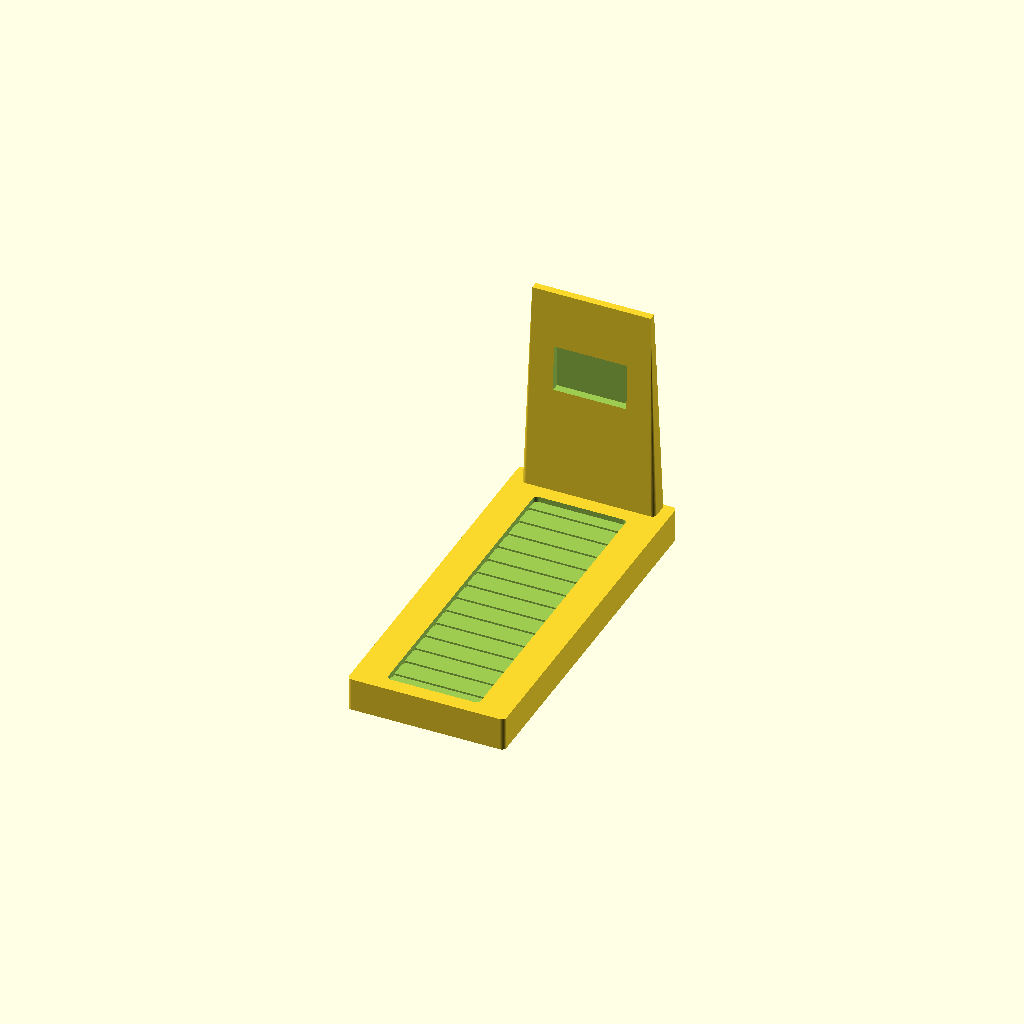
Cell 1 — every parameter at its default value.
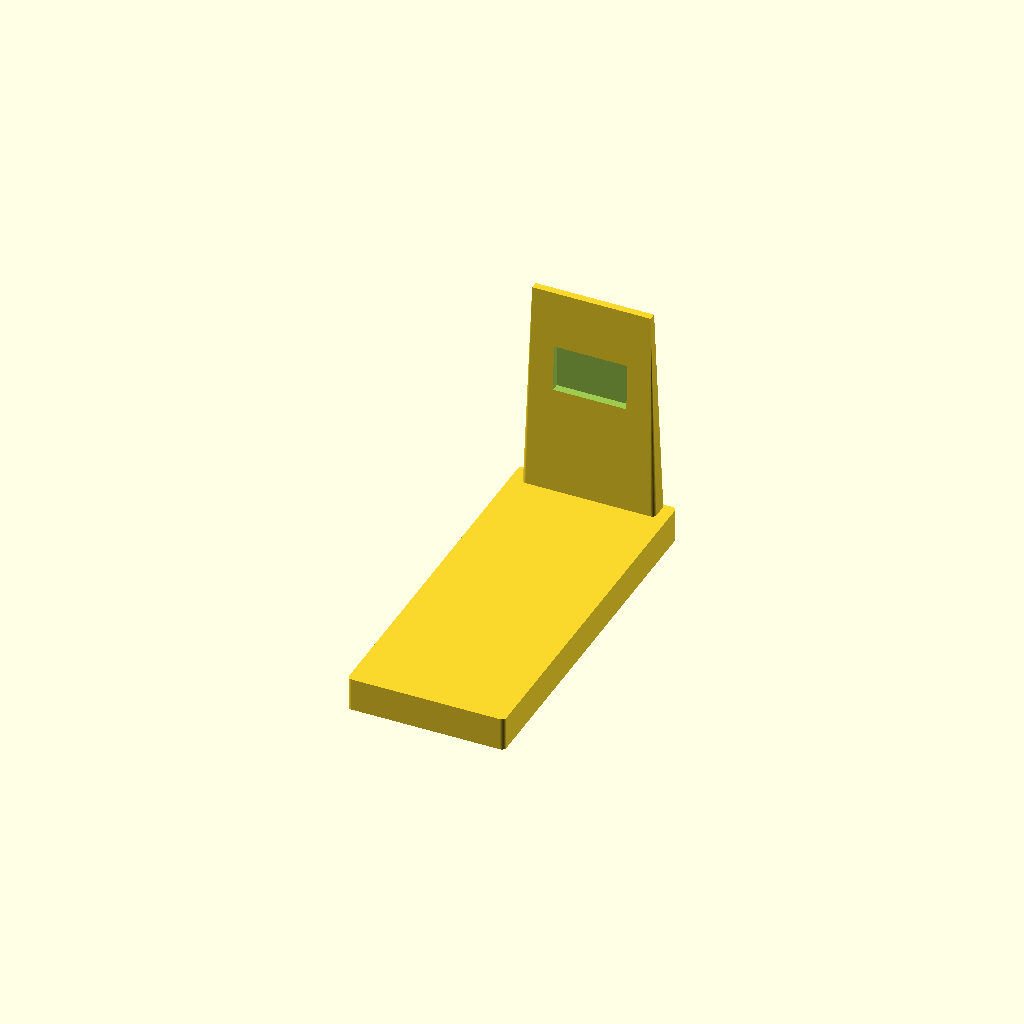
Cell 2: the same model with Show_belt = false.
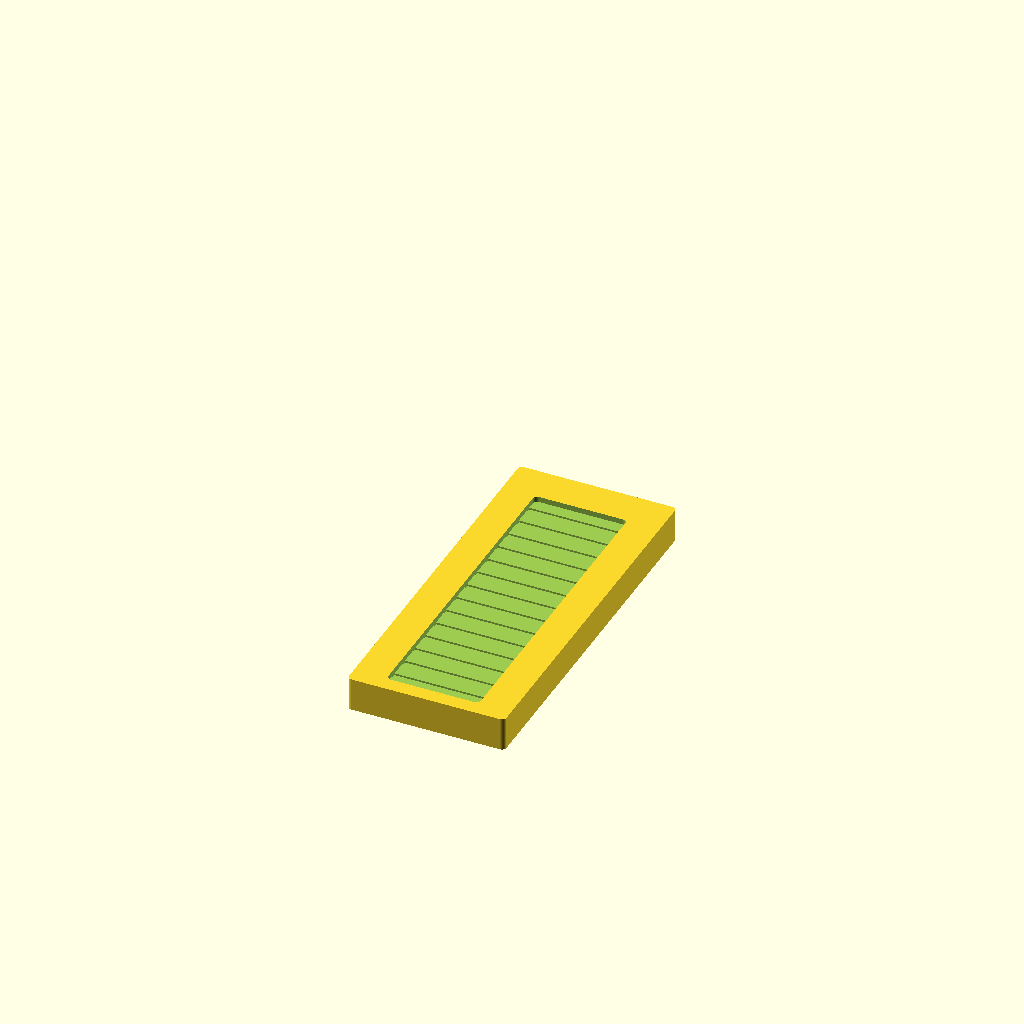
Cell 3: Show_console = false (everything else at default).
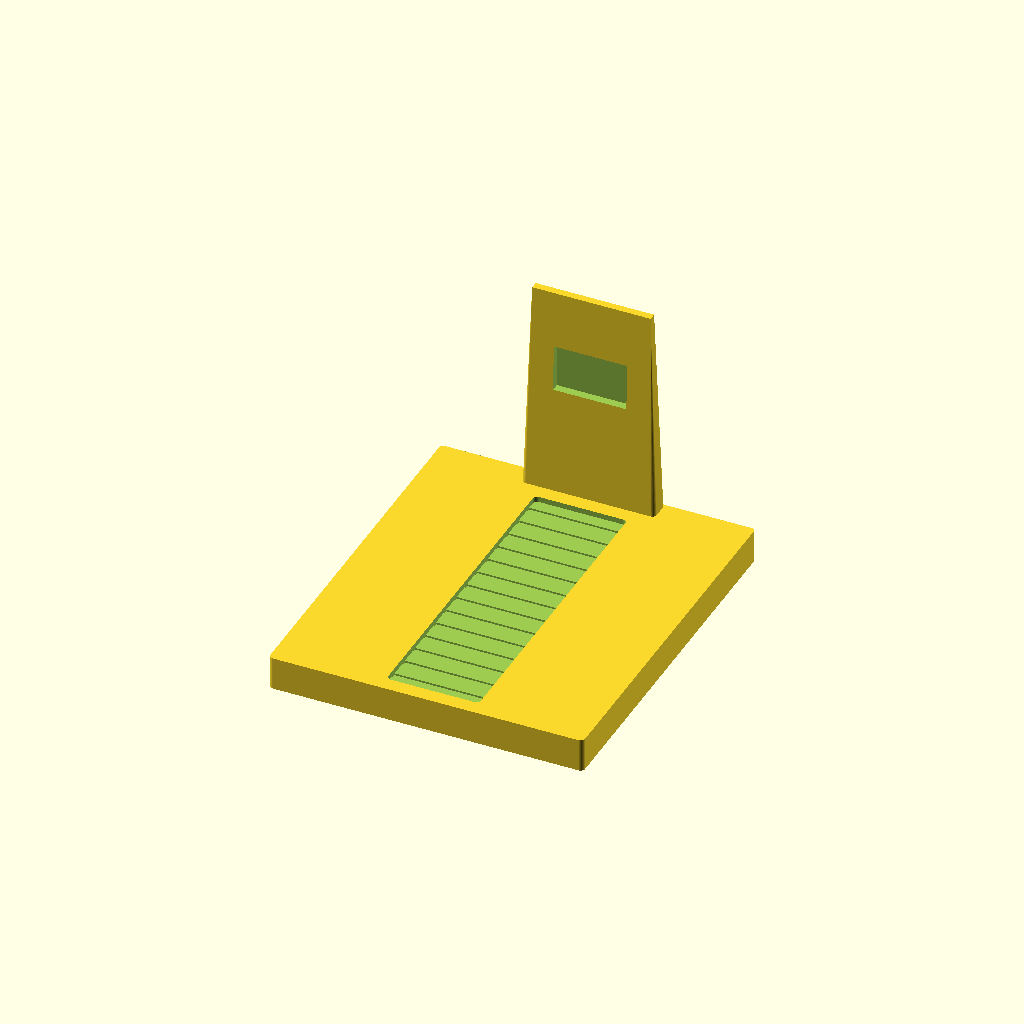
Cell 4: Width = 170 (everything else at default).
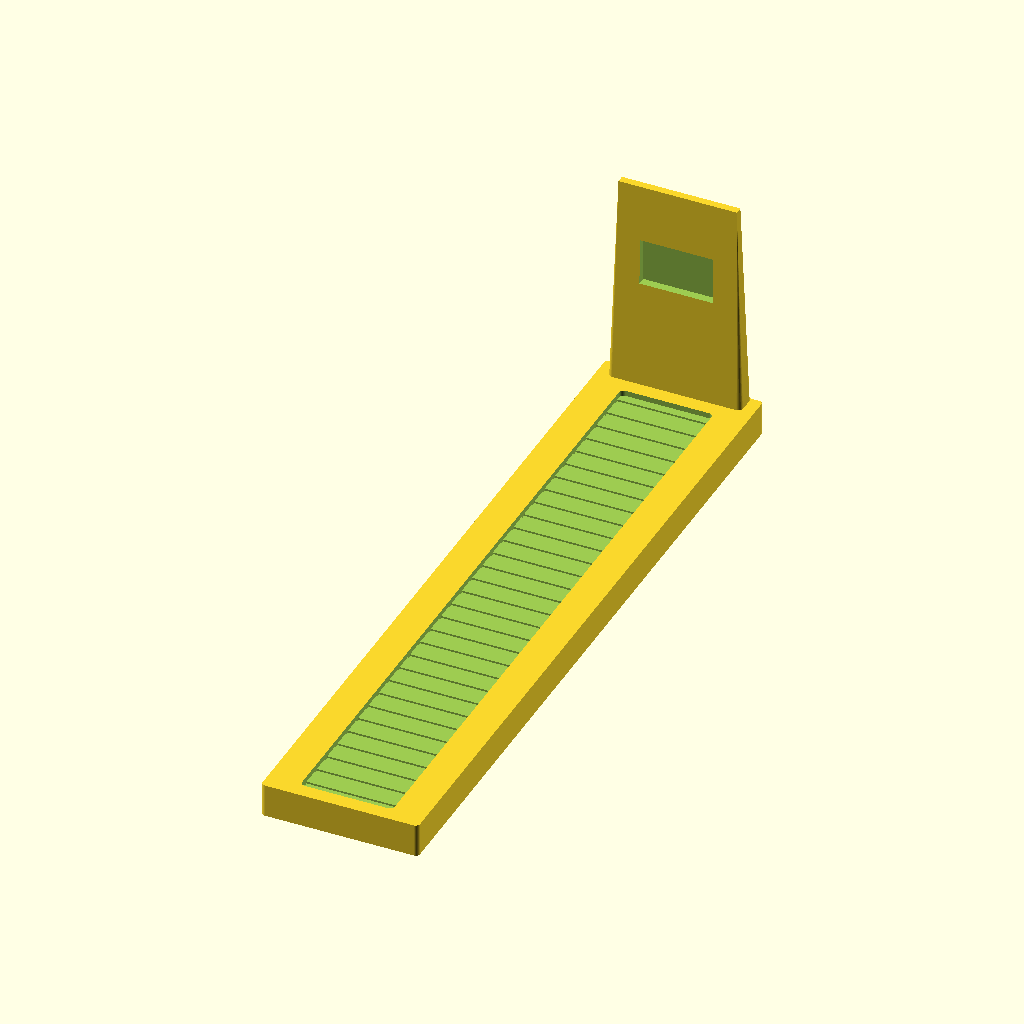
Cell 5: Depth = 400 (everything else at default).
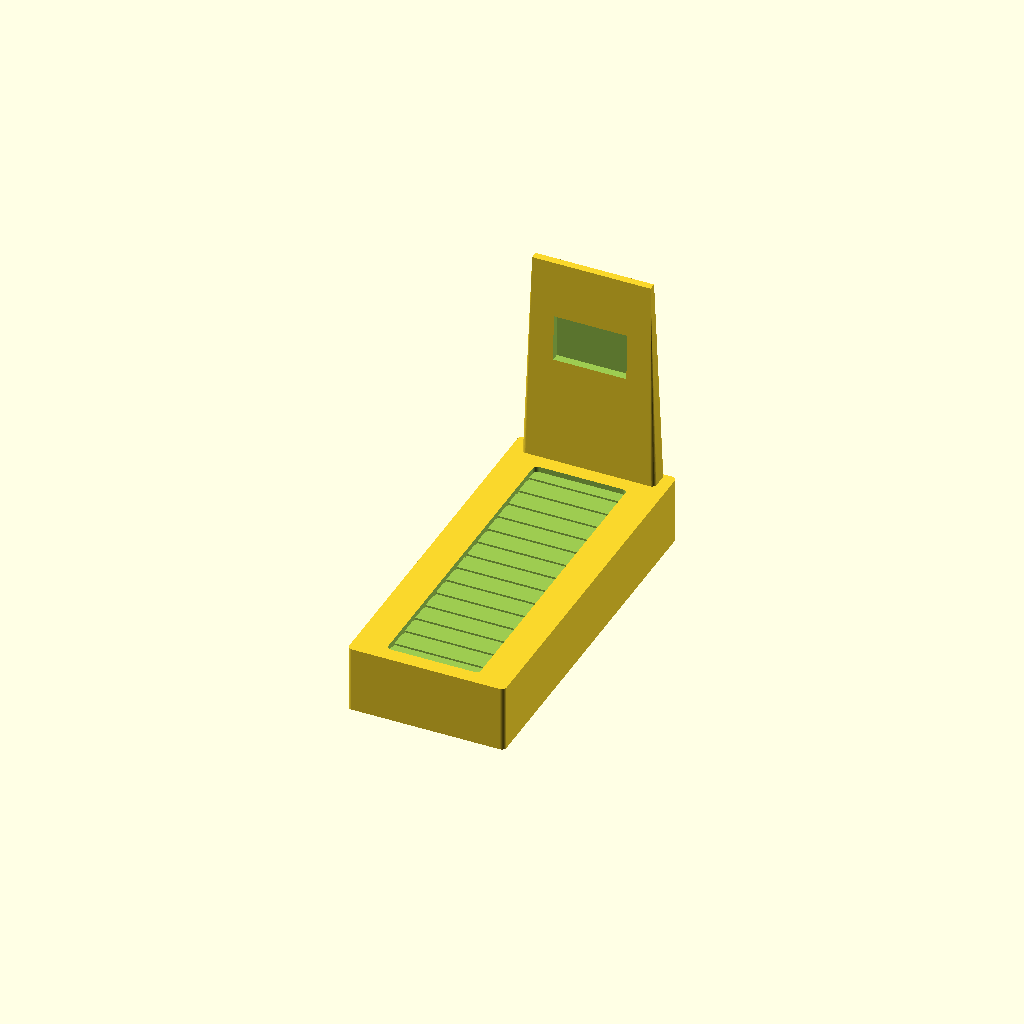
Cell 6: Height = 36 (everything else at default).
One fixed orthographic camera (rotation 55°, 0°, 25°; colour scheme Cornfield) for every cell.
The OpenSCAD source (scad/hobby/treadmill.scad):
// hobby / treadmill — a running machine: a low deck with a belt sunk down its middle between
// two side rails, and a tall console standing at the back where the display and handrails are.
// Those are the two things that say treadmill and not "another low slab" (a bench, a bed): the
// BELT is a real recess with slats across it, not a rectangle drawn on top, and the CONSOLE is a
// board that stands up out of the deck the way the dressing table's mirror does (cushion() in
// lib/common.scad), tall enough to read from across the table.
//
// The belt runs down the −Y..+Y length between raised side rails, with the slats cut ACROSS it
// (the way the tread of a belt lies, and the way a low angle reads a running surface). The
// console stands at the +Y (back) end so it does not hide the belt, and its display is a recess
// on the −Y face — pointing at the runner, which is also where a low angle sees it. No handrail
// bars stand off it: a rail at 1:40 is a thin spike that snaps (§1.3), so the console is one
// board and the rails are the raised deck edges, both cut-and-relief rather than protrusions.
//
// It prints the right way up with nothing to support: the deck is a solid slab, the belt a recess
// that opens upward (vertical walls, no overhang), and the console a tapered board that leans in
// as it rises (cushion()'s draft), so every layer lands on the one below. The magnet pockets sit
// in the deck floor under the belt.
//
// Width/Depth are the real-world footprint in cm — a treadmill is about 85 x 200 — and Height the
// real height of the DECK (the running surface stands ~15-20 cm off the floor), shrunk by the
// plan scale (see printed_h() in lib/common.scad); the console stands its own real height on top,
// the way the dressing table's mirror does.

include <../lib/common.scad>

Width  = 85;   // cm — across the deck
Depth  = 200;  // cm — the length (the run)
Height = 18;   // cm — the deck (the running surface height); the console rises above it

// the printed height, mm: Height at the plan scale
Print_h = printed_h(Height);

// -- The belt -----------------------------------------------------------------
Show_belt = true;
Belt_w      = 50;  // cm — the belt, narrower than the deck so a side rail is left each side
Belt_depth  = 3;   // cm the belt is sunk below the rails
Belt_end    = 8;   // cm of rail left at the front end (and before the console) round the belt
// The slats across the belt, standing in for the tread of the running surface.
Slat_pitch  = 12;  // cm from one slat to the next ...
Slat_groove = 3;   // ... the slot cut for each ...
Slat_cut    = 1;   // ... and cm deeper than the belt floor it goes

// -- The console --------------------------------------------------------------
Show_console = true;
Console_w     = 72;   // cm — the board across the back, narrower than the deck
Console_d     = 12;   // cm — board depth (front-to-back); thick enough to stand sturdily (3 mm)
Console_h     = 115;  // cm the board stands above the deck (~130 cm overall)
Console_taper = 1;    // printed mm the board pulls in toward the top (draft) — a tall thin panel
Console_r     = Corner_radius;
// The display, a recess in the console's front (−Y) face — where the runner reads it.
Disp_w      = 0.55;  // fraction of the console width
Disp_h      = 0.22;  // fraction of the console height
Disp_centre = 0.62;  // height of the display centre, 0..1 up the board
Disp_cut    = 0.6;   // printed mm the display is sunk into the face (plus the board's taper)

// Magnet pockets in the bottom face (0 = none), in a row along the length. Two keep the deck
// from pivoting; they sit in the deck floor under the belt (see Magnet_* in lib/common.scad).
Magnets = 2;

// ---- belt extent, real cm ---------------------------------------------------
function belt_y0()  = -Depth / 2 + Belt_end;                 // the front of the belt ...
function belt_y1()  =  Depth / 2 - Console_d - Belt_end;     // ... and its back, before the console
function belt_cy()  = (belt_y0() + belt_y1()) / 2;
function belt_len() = belt_y1() - belt_y0();

treadmill();

module treadmill() {
    union() {
        difference() {
            footprint(Width, Depth, Print_h);
            if (Show_belt && belt_len() > 0) belt();
            if (Magnets > 0) magnets(Width, Depth, Magnets);
        }
        if (Show_console) console();
    }
}

// The belt: a recessed channel down the middle of the deck with slats cut across its floor.
module belt() {
    translate([0, cm(belt_cy()), Print_h - rise(Belt_depth)])
        linear_extrude(height = rise(Belt_depth) + 0.1)
            footprint_2d(Belt_w, belt_len());
    if (Slat_pitch > 0) belt_slats();
}

// The slats: slots across the belt (parallel to the deck's width), spaced down the run and kept
// off the belt ends — what is left standing between them is the tread.
module belt_slats() {
    usable = belt_len() - 2 * Belt_end / 2;
    n      = max(1, floor(usable / Slat_pitch) + 1);
    span   = (n - 1) * Slat_pitch;
    z      = Print_h - rise(Belt_depth) - rise(Slat_cut);
    for (i = [0 : n - 1]) {
        y = cm(belt_cy()) + cm(n > 1 ? -span / 2 + i * Slat_pitch : 0);
        translate([-cm(Belt_w) / 2, y - cm(Slat_groove) / 2, z])
            cube([cm(Belt_w), cm(Slat_groove), rise(Belt_depth) + rise(Slat_cut) + 0.1]);
    }
}

// The console: a tapered board standing on the back of the deck, with the display recessed into
// its front (−Y) face — the dressing table's mirror, squared off for a screen.
module console() {
    cy     = Depth / 2 - Console_d / 2;                  // board centre, real cm
    face_y = cm(cy) - cm(Console_d) / 2;                 // its front face
    difference() {
        translate([0, cm(cy), 0])
            cushion(Console_w, Console_d, Print_h, Console_h, Console_taper, Console_r);
        translate([-cm(Console_w) * Disp_w / 2, face_y - 0.1,
                   Print_h + rise(Console_h) * Disp_centre - rise(Console_h) * Disp_h / 2])
            cube([cm(Console_w) * Disp_w, Disp_cut + Console_taper + 0.1,
                  rise(Console_h) * Disp_h]);
    }
}
Customizer parameters (derived from the source; name, type, default, range or options):
Width: number, default 85
Depth: number, default 200
Height: number, default 18
Show_belt: bool, default true
Belt_w: number, default 50
Belt_depth: number, default 3
Belt_end: number, default 8
Slat_pitch: number, default 12
Slat_groove: number, default 3
Slat_cut: number, default 1
Show_console: bool, default true
Console_w: number, default 72
Console_d: number, default 12
Console_h: number, default 115
Console_taper: number, default 1
Disp_w: number, default 0.55
Disp_h: number, default 0.22
Disp_centre: number, default 0.62
Disp_cut: number, default 0.6
Magnets: number, default 2
